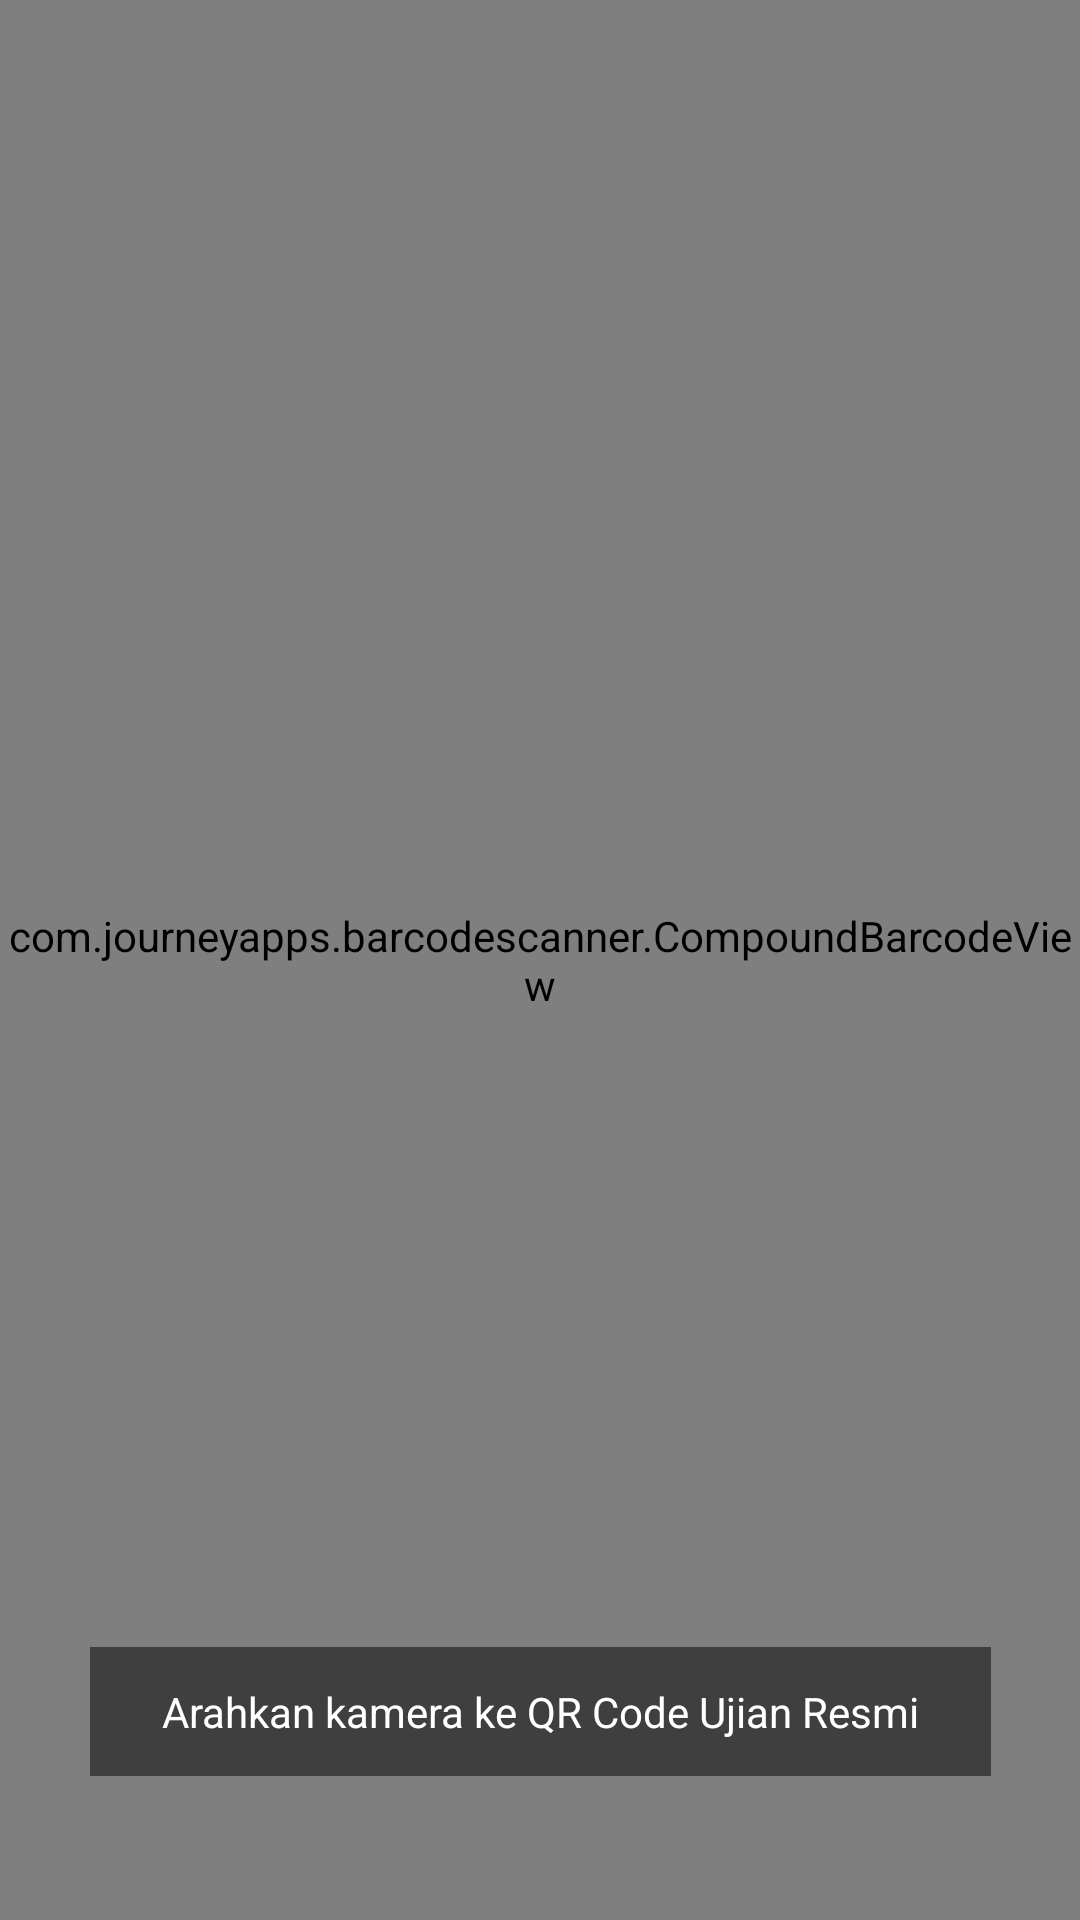

Android layout source for this screen:
<!-- AndroidManifest.xml: application theme Theme.NeboExam -->
<!-- res/layout/activity_scan.xml -->
<?xml version="1.0" encoding="utf-8"?>
<androidx.constraintlayout.widget.ConstraintLayout
    xmlns:android="http://schemas.android.com/apk/res/android"
    xmlns:app="http://schemas.android.com/apk/res-auto"
    xmlns:tools="http://schemas.android.com/tools"
    android:layout_width="match_parent"
    android:layout_height="match_parent"
    tools:context=".ui.ScanActivity">

    <com.journeyapps.barcodescanner.CompoundBarcodeView
        android:id="@+id/barcodeScanner"
        android:layout_width="0dp"
        android:layout_height="0dp"
        app:layout_constraintBottom_toBottomOf="parent"
        app:layout_constraintEnd_toEndOf="parent"
        app:layout_constraintStart_toStartOf="parent"
        app:layout_constraintTop_toTopOf="parent" />

    <TextView
        android:id="@+id/tvScanInstruction"
        android:layout_width="wrap_content"
        android:layout_height="wrap_content"
        android:layout_marginBottom="48dp"
        android:background="#80000000"
        android:paddingHorizontal="24dp"
        android:paddingVertical="12dp"
        android:text="Arahkan kamera ke QR Code Ujian Resmi"
        android:textColor="#FFFFFF"
        android:textSize="14sp"
        app:layout_constraintBottom_toBottomOf="parent"
        app:layout_constraintEnd_toEndOf="parent"
        app:layout_constraintStart_toStartOf="parent" />

</androidx.constraintlayout.widget.ConstraintLayout>
<!-- resources referenced by this layout -->
<resources>
  <style name="Theme.NeboExam" parent="Theme.MaterialComponents.DayNight.NoActionBar">
          <item name="colorPrimary">#1E3A8A</item>
          <item name="colorPrimaryVariant">#1E293B</item>
          <item name="colorOnPrimary">#FFFFFF</item>
      </style>
</resources>
